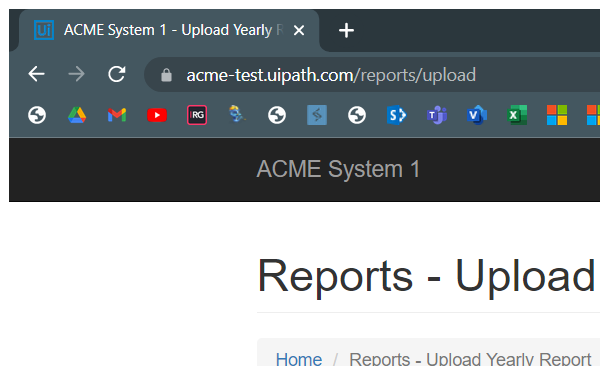
Task: UI Path Advanced learning Assignment -2 Part-2
Workflow: System1UploadYearlyReport

Step 1: Attach Browser upload yearly report page in window 'ACME System 1 - Upload Yearly Report' (chrome.exe)

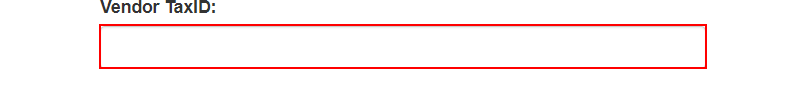
Step 2: type [in_TaxID] into the text box

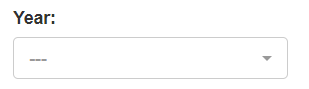
Step 3: select [in_Year] in the drop-down

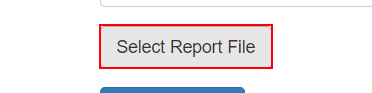
Step 4: click on the label 'Select Report *'

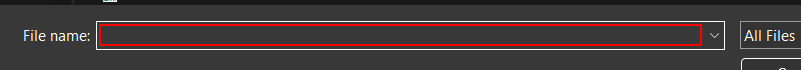
Step 5: type [in_YearlyReportPath] into the text box 'File name:' in window 'Open' (chrome.exe)

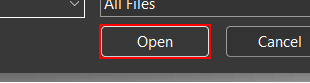
Step 6: click in window 'Open' (chrome.exe)

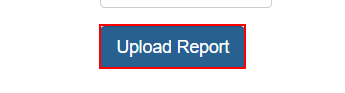
Step 7: click on the button

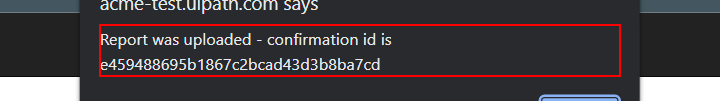
Step 8: get-text from the text 'Report was uploaded - confirmation id is *' in window 'ACME System 1 - Upload Yearly Report - Google Chrome' (chrome.exe)

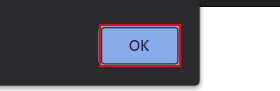
Step 9: click on the push button in window 'ACME System 1 - Upload Yearly Report - Google Chrome' (chrome.exe)
